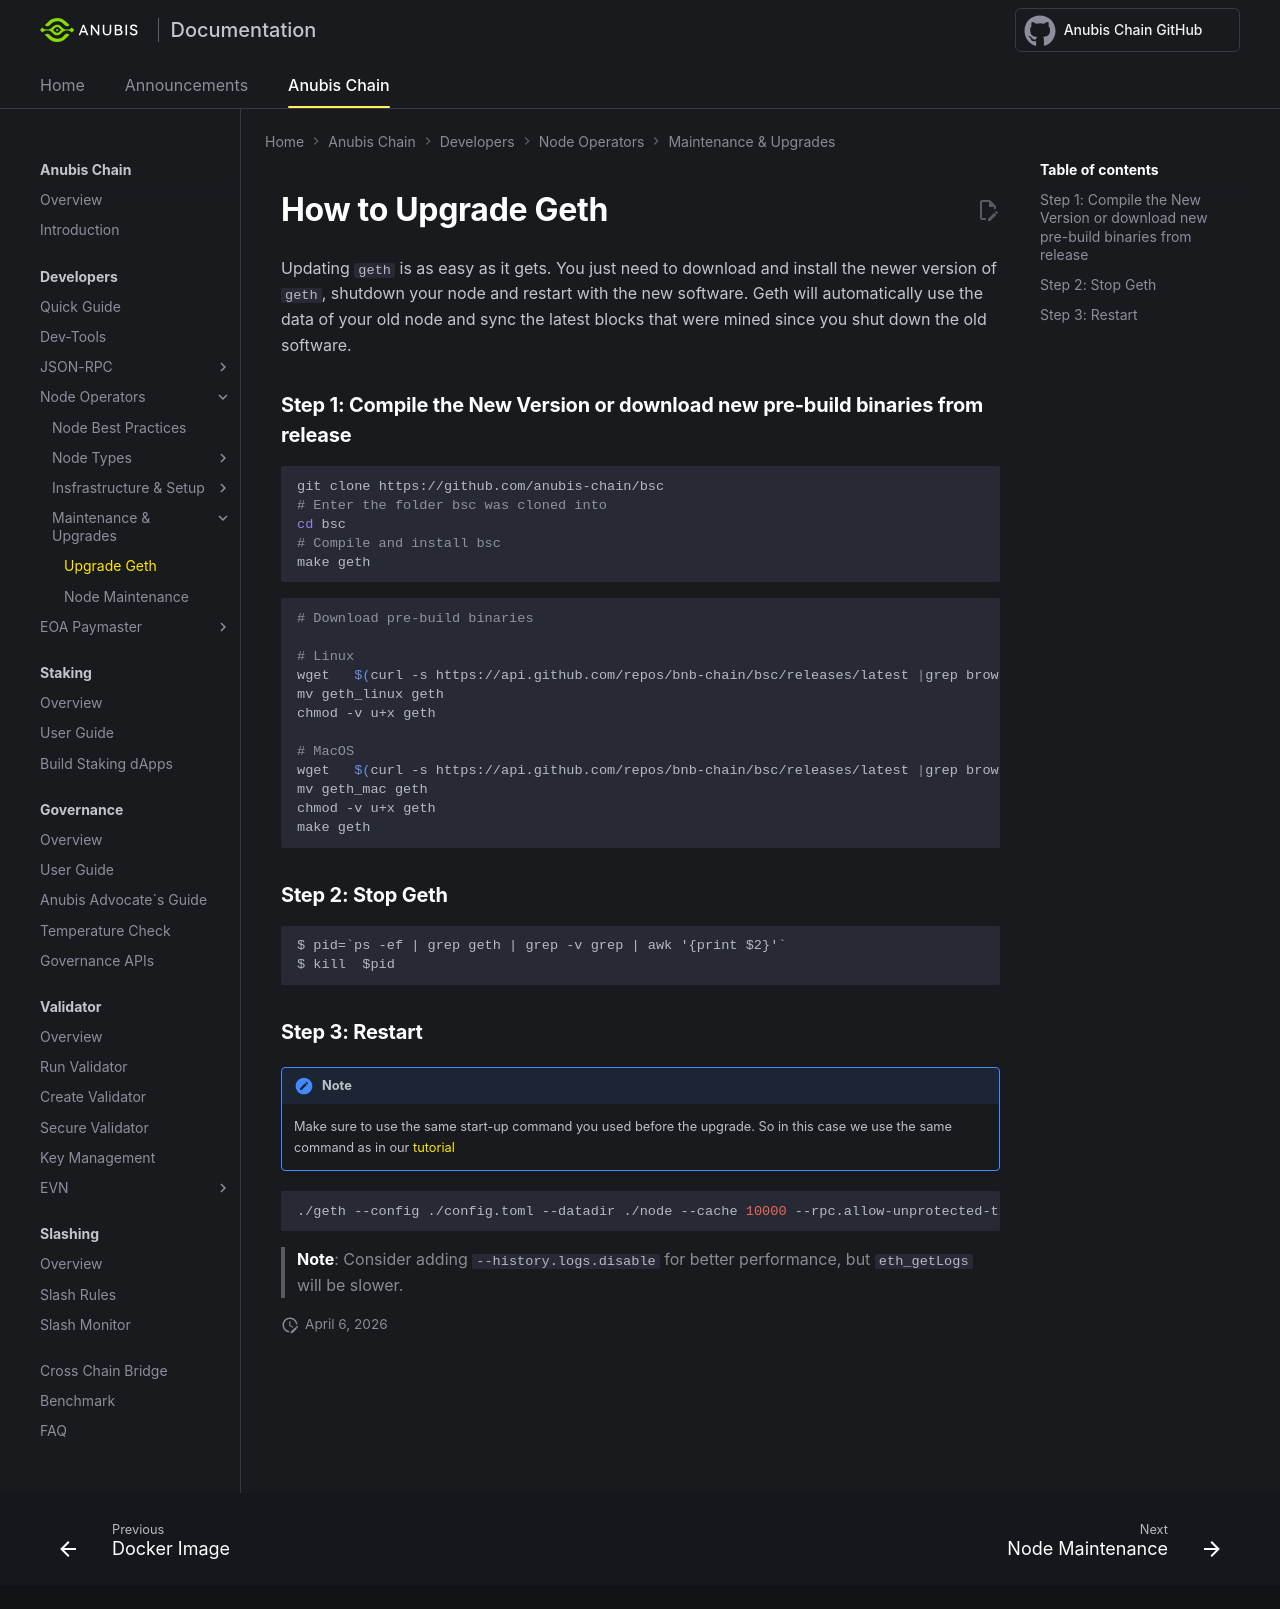

repository: anubis-chain/docs · page: anubis-chain/developers/node_operators/upgrade_geth/index.html · generator: mkdocs

---
title: Upgrade Geth - Anubis Develop
---

# How to Upgrade Geth

Updating `geth` is as easy as it gets. You just need to download and install the newer version of `geth`, shutdown your node and restart with the new software. Geth will automatically use the data of your old node and sync the latest blocks that were mined since you shut down the old software.

### Step 1: Compile the New Version or download new pre-build binaries from release

```bash
git clone https://github.com/anubis-chain/bsc
# Enter the folder bsc was cloned into
cd bsc
# Compile and install bsc
make geth
```

```bash
# Download pre-build binaries

# Linux
wget   $(curl -s https://api.github.com/repos/bnb-chain/bsc/releases/latest |grep browser_ |grep geth_linux |cut -d\" -f4)
mv geth_linux geth
chmod -v u+x geth

# MacOS
wget   $(curl -s https://api.github.com/repos/bnb-chain/bsc/releases/latest |grep browser_ |grep geth_mac |cut -d\" -f4)
mv geth_mac geth
chmod -v u+x geth
make geth
```


### Step 2: Stop Geth

```

$ pid=`ps -ef | grep geth | grep -v grep | awk '{print $2}'`
$ kill  $pid

```


### Step 3: Restart
!!! note
    Make sure to use the same start-up command you used before the upgrade. So in this case we use the same command as in our [tutorial](full_node.md) 


```bash
./geth --config ./config.toml --datadir ./node --cache 10000 --rpc.allow-unprotected-txs --history.transactions 0 --history.logs 576000
```

> **Note**: Consider adding `--history.logs.disable` for better performance, but `eth_getLogs` will be slower.
